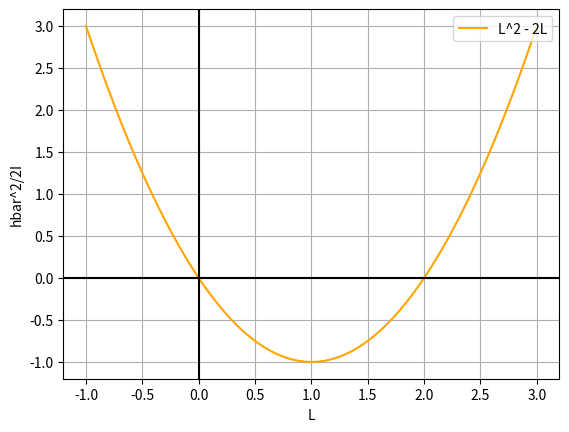

Write the Python code that produced this figure.
import numpy as np 
import matplotlib.pyplot as plt

n_pts = 1001
x = np.linspace(-1, 3, n_pts)

def E(x):
    return x**2 - (2*x)

y = E(x)

fig, ax = plt.subplots()
ax.plot(x, y, label="L^2 - 2L", color="orange")
ax.grid(True, which="both")
ax.axhline(y=0, color='k')
ax.axvline(x=0, color='k')

ax.set_xlabel("L")
ax.set_ylabel("hbar^2/2I")
ax.legend(loc="upper right")
plt.show()


